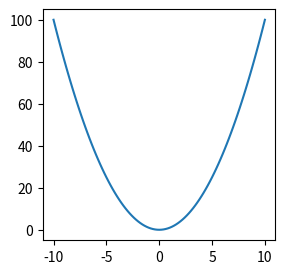

Generate this figure with matplotlib: (Note: this script raises an exception after producing the figure.)
%matplotlib inline

import numpy as np
import matplotlib.pyplot as plt

x = np.linspace(-10, 10, 101)
y = x**2

fig, ax = plt.subplots(figsize=(3, 3))
ax.plot(x, y)

from CADETProcess.optimization import OptimizationProblem

optimization_problem = OptimizationProblem('quadratic')

optimization_problem.add_variable(name='x', lb=-10, ub=10)

print(optimization_problem.n_variables)
print(optimization_problem.variable_names)

def objective_fun(x):
    return x[0] ** 2

optimization_problem.add_objective(objective_fun)

print(optimization_problem.evaluate_objectives([2]))

from CADETProcess.optimization import U_NSGA3

optimizer = U_NSGA3()

print(optimizer.options)

optimizer.n_max_gen = 10

optimization_results = optimizer.optimize(optimization_problem, x0=1)

print(optimization_results.x)
print(optimization_results.f)

optimization_results.plot_convergence('objectives')

optimization_results.plot_objectives(autoscale=True)

from CADETProcess.optimization import OptimizationProblem

rosenbrock_problem = OptimizationProblem('rosenbrock')

rosenbrock_problem.add_variable('x_0', lb=0, ub=1)
rosenbrock_problem.add_variable('x_1', lb=-0.5, ub=2.0)

def rosenbrock_objective(x):
    x_0 = x[0]
    x_1 = x[1]

    return 100 * (x_1 - x_0 ** 2) ** 2 + (1 - x_0) ** 2


rosenbrock_problem.add_objective(rosenbrock_objective)

rosenbrock_problem.add_linear_constraint(['x_0', 'x_1'], [1, 2], 1)

rosenbrock_x0 = [0.5, 0]
rosenbrock_problem.check_linear_constraints(rosenbrock_x0)

rosenbrock_problem.add_linear_equality_constraint(['x_0', 'x_1'], lhs=[2, 1], beq=1, eps=1e-8)

rosenbrock_problem.check_linear_equality_constraints(rosenbrock_x0)

def nonlincon_1(x):
    x_0 = x[0]
    x_1 = x[1]

    return x_0 ** 2 + x_1


rosenbrock_problem.add_nonlinear_constraint(nonlincon_1, bounds=[1])


def nonlincon_2(x):
    x_0 = x[0]
    x_1 = x[1]

    return x_0 ** 2 - x_1


rosenbrock_problem.add_nonlinear_constraint(nonlincon_2, bounds=[1])

rosenbrock_problem.check_nonlinear_constraints(rosenbrock_x0)

from CADETProcess.optimization import TrustConstr

trust_const_optimizer = TrustConstr()

rosenbrock_optimization_results = trust_const_optimizer.optimize(
    rosenbrock_problem,
    x0=rosenbrock_x0
)

rosenbrock_optimization_results.x

rosenbrock_optimization_results.plot_convergence('objectives')

rosenbrock_optimization_results.plot_convergence('nonlinear_constraints')

rosenbrock_optimization_results.plot_objectives()

if rosenbrock_problem.n_linear_equality_constraints > 0:
    rosenbrock_problem.remove_linear_equality_constraint(0) # just for demonstration purposes

x0 = rosenbrock_problem.create_initial_values(method='chebyshev')
print(x0)

x0 = rosenbrock_problem.create_initial_values(method='chebyshev')
print(x0)

def plot_initial_values(x0):
    import matplotlib.pyplot as plt
    import numpy as np
    fig, ax = plt.subplots()
    try:
        ax.scatter(x0[:, 0], x0[:, 1])
        ax.set_xlabel(r'$x_0$')
        ax.set_ylabel(r'$x_1$')
    except IndexError:
        ax.scatter(x0, np.ones_like((x0)))
        ax.set_xlabel(r'$x_0$')
    fig.tight_layout()

x0 = rosenbrock_problem.create_initial_values(500)
plot_initial_values(x0)